3-way image classification set "data" from GitHub (ay2415/organiclink); label vocabulary: fresh, major defect, minor defect.

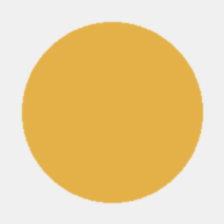
Label: fresh

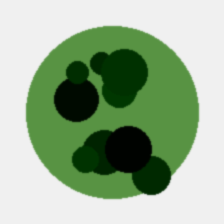
Label: major defect

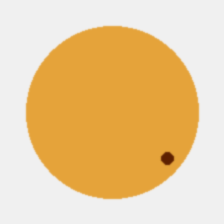
Label: minor defect

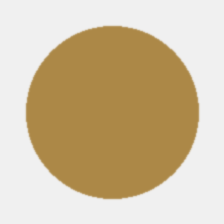
Label: fresh

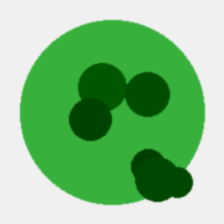
Label: major defect

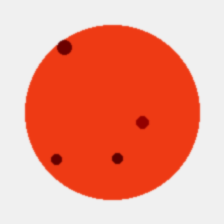
Label: minor defect
